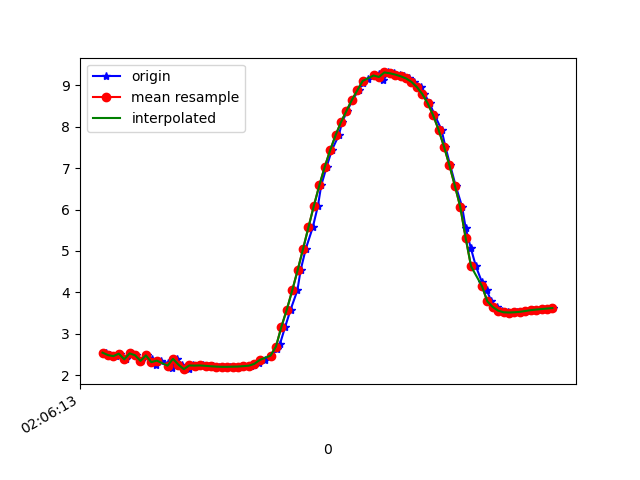

The file beside this chart, header and first rows:
1618193173933, 888836891086907, 2.5432134, -3.5056813, 8.791036
1618193173948, 888836910317677, 2.484, -3.489, 8.815
1618193173969, 888836929548447, 2.459, -3.621, 8.768
1618193173985, 888836948779217, 2.519, -3.601, 8.759
1618193174008, 888836968009987, 2.381, -3.637, 8.783
1618193174024, 888836987240757, 2.526, -3.643, 8.74
1618193174042, 888837006471527, 2.479, -3.625, 8.761
1618193174061, 888837025702297, 2.344, -3.711, 8.762
1618193174085, 888837044933067, 2.477, -3.7, 8.73
1618193174101, 888837064163837, 2.393, -3.672, 8.765
1618193174118, 888837083394607, 2.234, -3.748, 8.775
1618193174137, 888837102625377, 2.351, -3.759, 8.74
1618193174163, 888837121856147, 2.284, -3.701, 8.782
1618193174176, 888837141086917, 2.174, -3.725, 8.8
1618193174194, 888837160317687, 2.394, -3.543, 8.818
1618193174214, 888837179548457, 2.253, -3.677, 8.8
1618193174238, 888837198779227, 2.144, -3.673, 8.829
1618193174252, 888837218009997, 2.234, -3.734, 8.781
1618193174271, 888837237240767, 2.23, -3.791, 8.758
1618193174290, 888837256471537, 2.234, -3.789, 8.757
1618193174314, 888837275702307, 2.224, -3.785, 8.762
1618193174328, 888837294933077, 2.214, -3.763, 8.774
1618193174348, 888837314163847, 2.206, -3.734, 8.788
1618193174366, 888837333394617, 2.201, -3.709, 8.8
1618193174391, 888837352625387, 2.201, -3.689, 8.808
1618193174404, 888837371856157, 2.205, -3.669, 8.816
1618193174423, 888837391086927, 2.207, -3.647, 8.824
1618193174442, 888837410317697, 2.217, -3.627, 8.83
1618193174467, 888837429548467, 2.228, -3.609, 8.835
1618193174480, 888837448779237, 2.251, -3.59, 8.837
1618193174499, 888837468010007, 2.293, -3.568, 8.835
1618193174518, 888837487240777, 2.366, -3.509, 8.839
1618193174543, 888837506471547, 2.472, -3.377, 8.862
1618193174563, 888837525702317, 2.623, -3.173, 8.893
1618193174575, 888837544933087, 2.758, -3.13, 8.868
1618193174594, 888837564163857, 3.168, -2.72, 8.866
1618193174614, 888837583394627, 3.584, -2.435, 8.79
1618193174639, 888837602625397, 4.047, -2.041, 8.689
1618193174651, 888837621856167, 4.537, -1.553, 8.547
1618193174670, 888837641086937, 5.052, -1.047, 8.332
1618193174696, 888837660317707, 5.577, -0.5935, 8.036
1618193174715, 888837679548477, 6.096, -0.2038, 7.67
1618193174727, 888837698779247, 6.587, 0.1335, 7.255
1618193174747, 888837718010017, 7.034, 0.4039, 6.812
1618193174766, 888837737240787, 7.437, 0.5923, 6.355
1618193174792, 888837756471557, 7.798, 0.7123, 5.892
1618193174804, 888837775702327, 8.114, 0.796, 5.437
1618193174823, 888837794933097, 8.385, 0.8653, 4.999
1618193174842, 888837814163867, 8.649, 0.9453, 4.511
1618193174865, 888837833394637, 8.881, 1.131, 3.986
1618193174880, 888837852625407, 9.053, 1.307, 3.519
1618193174899, 888837871856177, 9.168, 1.495, 3.124
1618193174925, 888837891086947, 9.242, 1.661, 2.806
1618193174942, 888837910317717, 9.29, 1.784, 2.562
1618193174956, 888837929548487, 9.123, 2.349, 2.702
1618193174975, 888837948779257, 9.316, 1.962, 2.327
1618193174994, 888837968010027, 9.296, 2.041, 2.338
1618193175017, 888837987240797, 9.264, 2.09, 2.419
1618193175032, 888838006471567, 9.223, 2.08, 2.578
1618193175050, 888838025702337, 9.171, 2.014, 2.808
1618193175070, 888838044933107, 9.087, 1.913, 3.131
... 27 more rows
